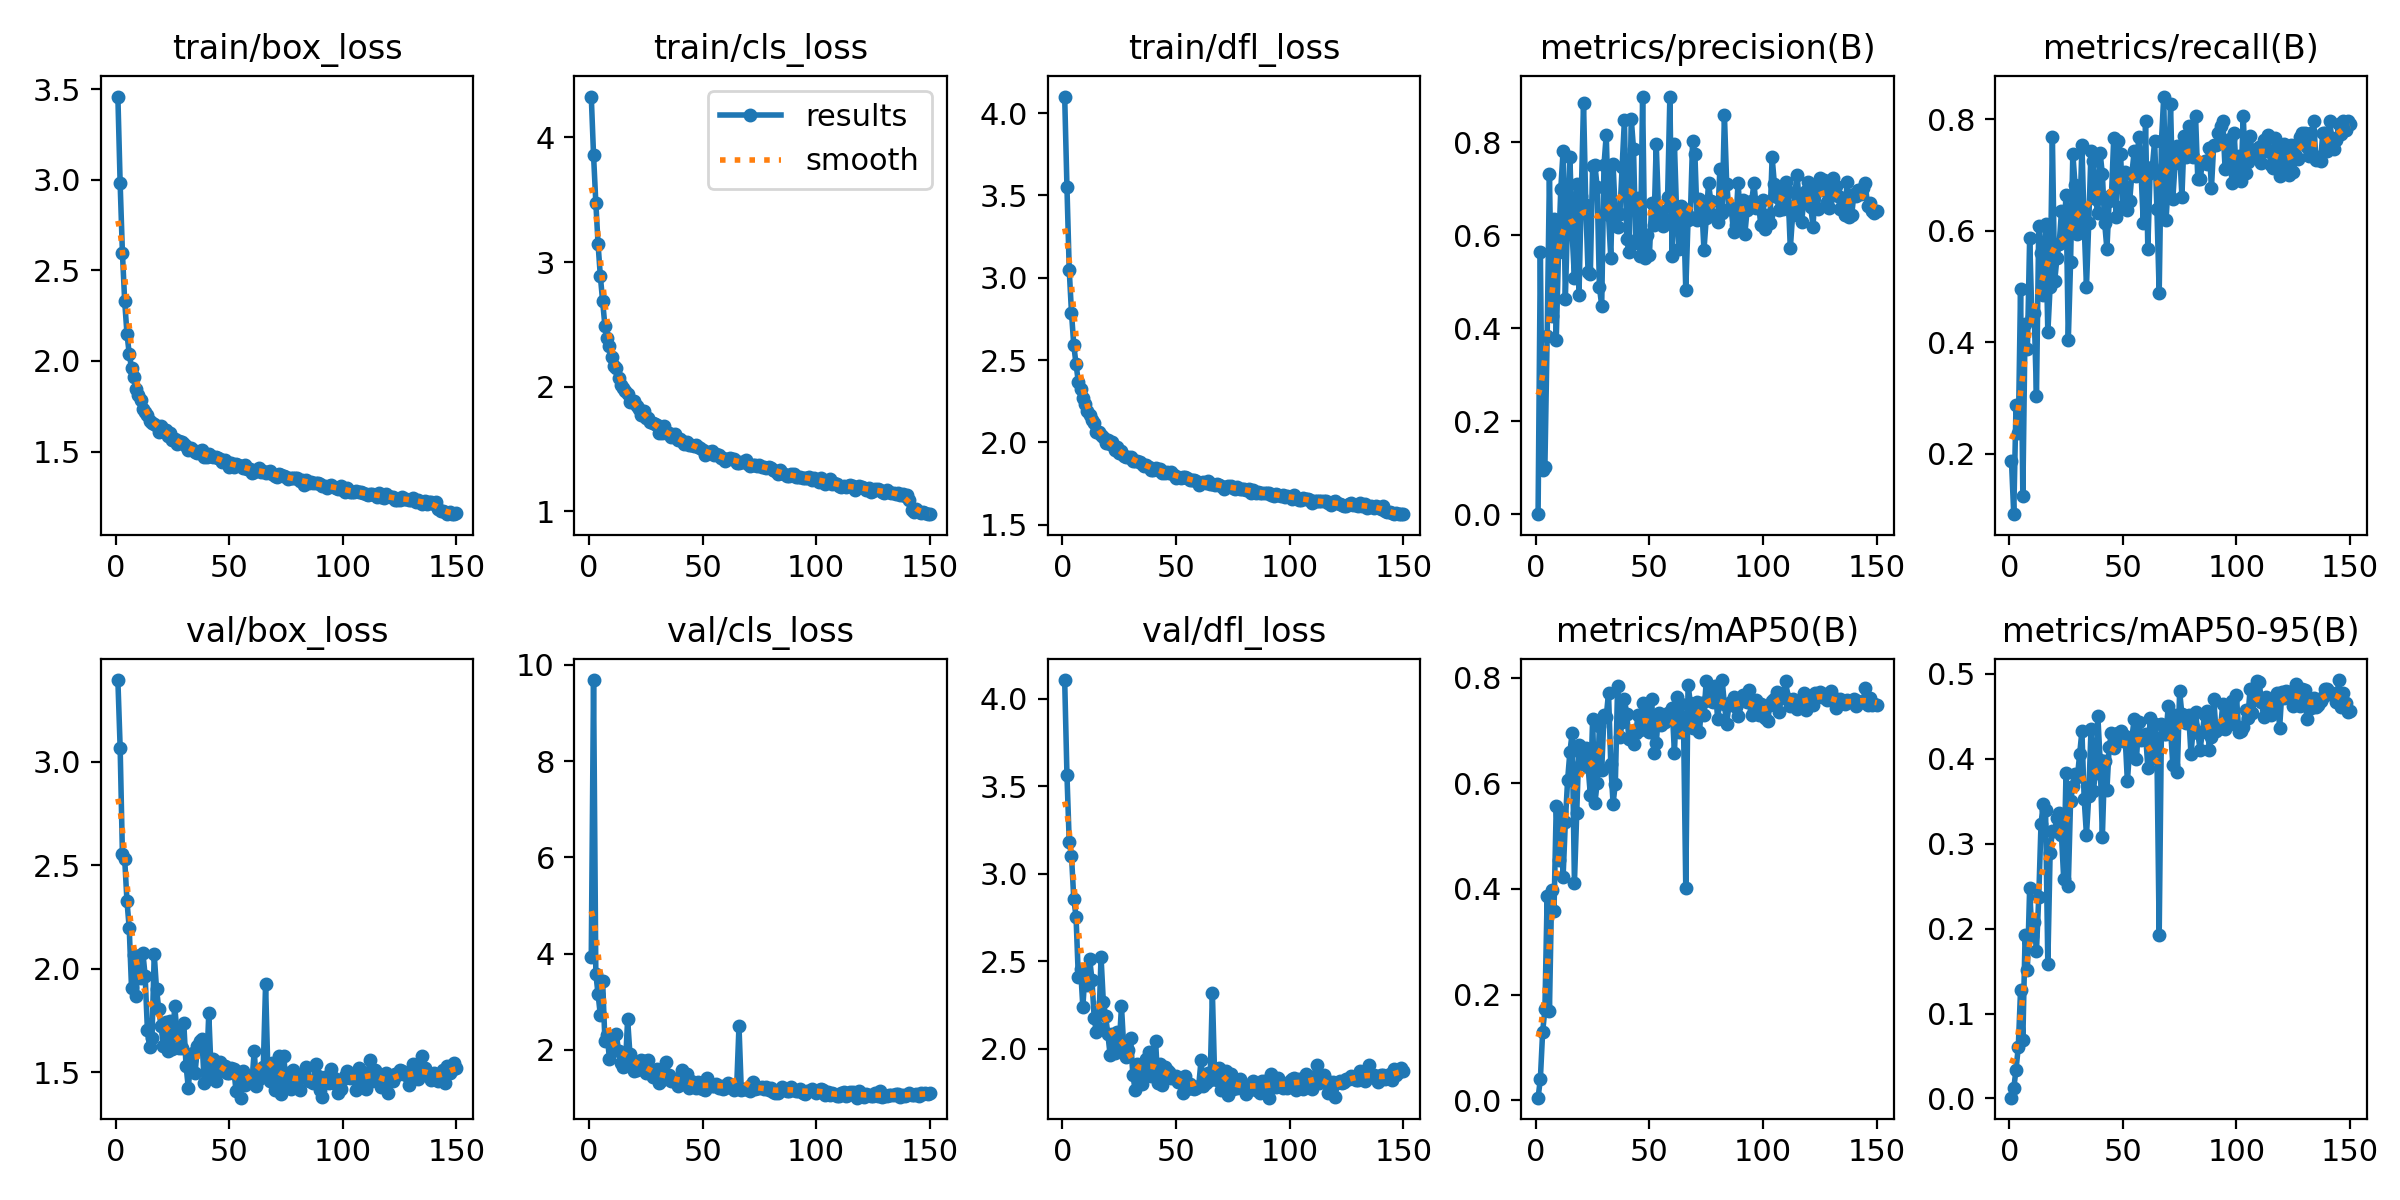

Values plotted in this chart, from the file beside it:
epoch, time, train/box_loss, train/cls_loss, train/dfl_loss, metrics/precision(B), metrics/recall(B), metrics/mAP50(B), metrics/mAP50-95(B), val/box_loss, val/cls_loss, val/dfl_loss, lr/pg0, lr/pg1, lr/pg2
1, 11.98, 3.46, 4.328, 4.101, 0.00067, 0.1875, 0.00499, 0.00097, 3.394, 3.937, 4.107, 0.0003303, 0.0003303, 0.0003303
2, 21.51, 2.98, 3.858, 3.552, 0.5627, 0.09208, 0.03955, 0.01181, 3.068, 9.683, 3.566, 0.0006593, 0.0006593, 0.0006593
3, 30.47, 2.597, 3.478, 3.05, 0.09642, 0.287, 0.1286, 0.03402, 2.555, 3.585, 3.182, 0.0009838, 0.0009838, 0.0009838
4, 39.47, 2.329, 3.141, 2.787, 0.1028, 0.2369, 0.1719, 0.06064, 2.531, 3.154, 3.103, 0.0009802, 0.0009802, 0.0009802
5, 48.65, 2.151, 2.886, 2.591, 0.3842, 0.4967, 0.387, 0.1277, 2.327, 2.721, 2.858, 0.0009736, 0.0009736, 0.0009736
6, 57.68, 2.039, 2.689, 2.475, 0.7312, 0.1243, 0.1694, 0.06921, 2.195, 3.425, 2.755, 0.000967, 0.000967, 0.000967
7, 66.93, 1.961, 2.487, 2.368, 0.4254, 0.4333, 0.3985, 0.1922, 1.909, 2.194, 2.412, 0.0009604, 0.0009604, 0.0009604
8, 76, 1.911, 2.392, 2.323, 0.6337, 0.3876, 0.3573, 0.151, 2.064, 2.304, 2.458, 0.0009538, 0.0009538, 0.0009538
9, 85.06, 1.844, 2.329, 2.268, 0.3757, 0.5867, 0.5574, 0.2477, 1.868, 1.807, 2.239, 0.0009472, 0.0009472, 0.0009472
10, 94.4, 1.812, 2.236, 2.234, 0.5631, 0.4451, 0.4546, 0.191, 2.034, 2.107, 2.443, 0.0009406, 0.0009406, 0.0009406
11, 103.6, 1.783, 2.169, 2.189, 0.6995, 0.4532, 0.5461, 0.2074, 1.954, 1.998, 2.366, 0.000934, 0.000934, 0.000934
12, 112.6, 1.737, 2.147, 2.163, 0.7801, 0.3044, 0.4223, 0.1741, 2.077, 2.335, 2.514, 0.0009274, 0.0009274, 0.0009274
13, 121.9, 1.718, 2.068, 2.136, 0.4631, 0.6087, 0.5264, 0.2369, 1.966, 1.981, 2.395, 0.0009208, 0.0009208, 0.0009208
14, 131.3, 1.704, 2.016, 2.12, 0.6404, 0.5603, 0.606, 0.3232, 1.703, 1.722, 2.174, 0.0009142, 0.0009142, 0.0009142
15, 140.5, 1.67, 1.987, 2.065, 0.7685, 0.4857, 0.6591, 0.347, 1.622, 1.653, 2.094, 0.0009076, 0.0009076, 0.0009076
16, 149.6, 1.656, 1.968, 2.063, 0.6027, 0.6129, 0.6949, 0.3397, 1.665, 1.663, 2.121, 0.000901, 0.000901, 0.000901
17, 159.2, 1.651, 1.939, 2.044, 0.5079, 0.4179, 0.412, 0.1583, 2.069, 2.634, 2.525, 0.0008944, 0.0008944, 0.0008944
18, 168.5, 1.643, 1.874, 2.034, 0.7107, 0.5002, 0.5429, 0.2888, 1.903, 1.925, 2.27, 0.0008878, 0.0008878, 0.0008878
19, 177.6, 1.605, 1.875, 1.998, 0.4713, 0.7676, 0.6727, 0.3152, 1.804, 1.686, 2.186, 0.0008812, 0.0008812, 0.0008812
20, 186.5, 1.639, 1.884, 2.017, 0.6834, 0.5095, 0.6359, 0.3144, 1.723, 1.568, 2.084, 0.0008746, 0.0008746, 0.0008746
21, 195.8, 1.625, 1.843, 1.988, 0.8847, 0.551, 0.6465, 0.3299, 1.629, 1.583, 1.965, 0.000868, 0.000868, 0.000868
22, 205, 1.62, 1.825, 2.002, 0.6639, 0.5774, 0.6662, 0.3363, 1.741, 1.639, 2.083, 0.0008614, 0.0008614, 0.0008614
23, 214.2, 1.585, 1.777, 1.953, 0.5204, 0.6352, 0.6315, 0.3101, 1.603, 1.782, 1.978, 0.0008548, 0.0008548, 0.0008548
24, 223.3, 1.601, 1.802, 1.969, 0.5171, 0.5832, 0.5781, 0.2579, 1.746, 1.78, 2.096, 0.0008482, 0.0008482, 0.0008482
25, 232.4, 1.563, 1.749, 1.937, 0.7487, 0.6645, 0.721, 0.3834, 1.611, 1.517, 2.02, 0.0008416, 0.0008416, 0.0008416
26, 241.5, 1.571, 1.751, 1.947, 0.7515, 0.4036, 0.562, 0.2505, 1.819, 1.781, 2.242, 0.000835, 0.000835, 0.000835
27, 250.6, 1.543, 1.72, 1.919, 0.7029, 0.5436, 0.6007, 0.3501, 1.696, 1.574, 2.007, 0.0008284, 0.0008284, 0.0008284
28, 259.6, 1.559, 1.707, 1.909, 0.4879, 0.7385, 0.7076, 0.3675, 1.618, 1.445, 1.954, 0.0008218, 0.0008218, 0.0008218
29, 268.7, 1.55, 1.699, 1.913, 0.4487, 0.6819, 0.6251, 0.3822, 1.615, 1.495, 1.994, 0.0008152, 0.0008152, 0.0008152
30, 277.8, 1.541, 1.69, 1.91, 0.7506, 0.5946, 0.7284, 0.3781, 1.737, 1.609, 2.064, 0.0008086, 0.0008086, 0.0008086
31, 287, 1.531, 1.632, 1.888, 0.8153, 0.6094, 0.7262, 0.4057, 1.532, 1.322, 1.85, 0.000802, 0.000802, 0.000802
32, 303.5, 1.511, 1.628, 1.889, 0.6428, 0.754, 0.7705, 0.4325, 1.424, 1.38, 1.767, 0.0007954, 0.0007954, 0.0007954
33, 314, 1.518, 1.686, 1.889, 0.5509, 0.6096, 0.6356, 0.3522, 1.562, 1.46, 1.914, 0.0007888, 0.0007888, 0.0007888
34, 323, 1.509, 1.63, 1.88, 0.7525, 0.4997, 0.5613, 0.3101, 1.593, 1.75, 1.907, 0.0007822, 0.0007822, 0.0007822
35, 332.1, 1.5, 1.631, 1.867, 0.6453, 0.6146, 0.5993, 0.3558, 1.498, 1.474, 1.796, 0.0007756, 0.0007756, 0.0007756
36, 340.7, 1.493, 1.598, 1.858, 0.6171, 0.7434, 0.7843, 0.4354, 1.625, 1.364, 1.894, 0.000769, 0.000769, 0.000769
37, 349.5, 1.504, 1.603, 1.864, 0.6464, 0.726, 0.6873, 0.3622, 1.651, 1.36, 1.94, 0.0007624, 0.0007624, 0.0007624
38, 358.4, 1.506, 1.619, 1.852, 0.7465, 0.6566, 0.715, 0.383, 1.662, 1.392, 1.98, 0.0007558, 0.0007558, 0.0007558
39, 367, 1.47, 1.574, 1.834, 0.8483, 0.6316, 0.759, 0.4503, 1.447, 1.251, 1.844, 0.0007492, 0.0007492, 0.0007492
40, 375.9, 1.47, 1.578, 1.832, 0.5911, 0.7402, 0.7309, 0.3985, 1.497, 1.308, 1.864, 0.0007426, 0.0007426, 0.0007426
41, 384.9, 1.486, 1.569, 1.844, 0.5629, 0.7015, 0.6831, 0.3082, 1.785, 1.587, 2.046, 0.000736, 0.000736, 0.000736
42, 393.9, 1.475, 1.542, 1.831, 0.8501, 0.6148, 0.689, 0.3967, 1.512, 1.292, 1.803, 0.0007294, 0.0007294, 0.0007294
43, 402.9, 1.469, 1.556, 1.836, 0.7851, 0.5673, 0.6749, 0.3635, 1.565, 1.494, 1.915, 0.0007228, 0.0007228, 0.0007228
44, 412.3, 1.467, 1.537, 1.813, 0.5834, 0.6544, 0.6953, 0.4137, 1.459, 1.213, 1.792, 0.0007162, 0.0007162, 0.0007162
45, 421.4, 1.462, 1.532, 1.815, 0.6791, 0.6636, 0.7291, 0.4299, 1.544, 1.348, 1.893, 0.0007096, 0.0007096, 0.0007096
46, 430.6, 1.457, 1.525, 1.82, 0.5544, 0.7666, 0.7, 0.4127, 1.552, 1.281, 1.88, 0.000703, 0.000703, 0.000703
47, 439.7, 1.444, 1.533, 1.814, 0.8977, 0.6247, 0.7524, 0.4285, 1.51, 1.216, 1.869, 0.0006964, 0.0006964, 0.0006964
48, 449, 1.451, 1.517, 1.818, 0.5507, 0.7613, 0.7458, 0.4305, 1.531, 1.327, 1.83, 0.0006898, 0.0006898, 0.0006898
49, 457.8, 1.443, 1.512, 1.803, 0.6007, 0.7386, 0.7218, 0.4329, 1.496, 1.215, 1.833, 0.0006832, 0.0006832, 0.0006832
50, 466.7, 1.413, 1.494, 1.784, 0.5575, 0.645, 0.6966, 0.4209, 1.496, 1.189, 1.843, 0.0006766, 0.0006766, 0.0006766
51, 475.8, 1.436, 1.45, 1.787, 0.6686, 0.7063, 0.7587, 0.4271, 1.521, 1.169, 1.812, 0.00067, 0.00067, 0.00067
52, 485.2, 1.415, 1.467, 1.781, 0.6213, 0.6385, 0.6574, 0.3733, 1.516, 1.415, 1.831, 0.0006634, 0.0006634, 0.0006634
53, 494.2, 1.43, 1.476, 1.788, 0.7957, 0.653, 0.6757, 0.4112, 1.41, 1.304, 1.75, 0.0006568, 0.0006568, 0.0006568
54, 503.3, 1.424, 1.482, 1.792, 0.6532, 0.7029, 0.7321, 0.4251, 1.484, 1.248, 1.844, 0.0006502, 0.0006502, 0.0006502
55, 512.6, 1.42, 1.455, 1.784, 0.6363, 0.743, 0.7101, 0.4463, 1.377, 1.26, 1.77, 0.0006436, 0.0006436, 0.0006436
56, 521.7, 1.411, 1.463, 1.771, 0.619, 0.6982, 0.7178, 0.3995, 1.504, 1.293, 1.8, 0.000637, 0.000637, 0.000637
57, 530.5, 1.428, 1.45, 1.774, 0.6343, 0.7692, 0.7154, 0.4437, 1.436, 1.215, 1.775, 0.0006304, 0.0006304, 0.0006304
58, 539.4, 1.403, 1.429, 1.768, 0.6814, 0.7078, 0.733, 0.4217, 1.474, 1.248, 1.77, 0.0006238, 0.0006238, 0.0006238
59, 548.4, 1.406, 1.432, 1.767, 0.8974, 0.6148, 0.7219, 0.4277, 1.459, 1.191, 1.778, 0.0006172, 0.0006172, 0.0006172
60, 557.1, 1.381, 1.405, 1.74, 0.5549, 0.7964, 0.743, 0.4296, 1.456, 1.22, 1.789, 0.0006106, 0.0006106, 0.0006106
... 90 more rows
